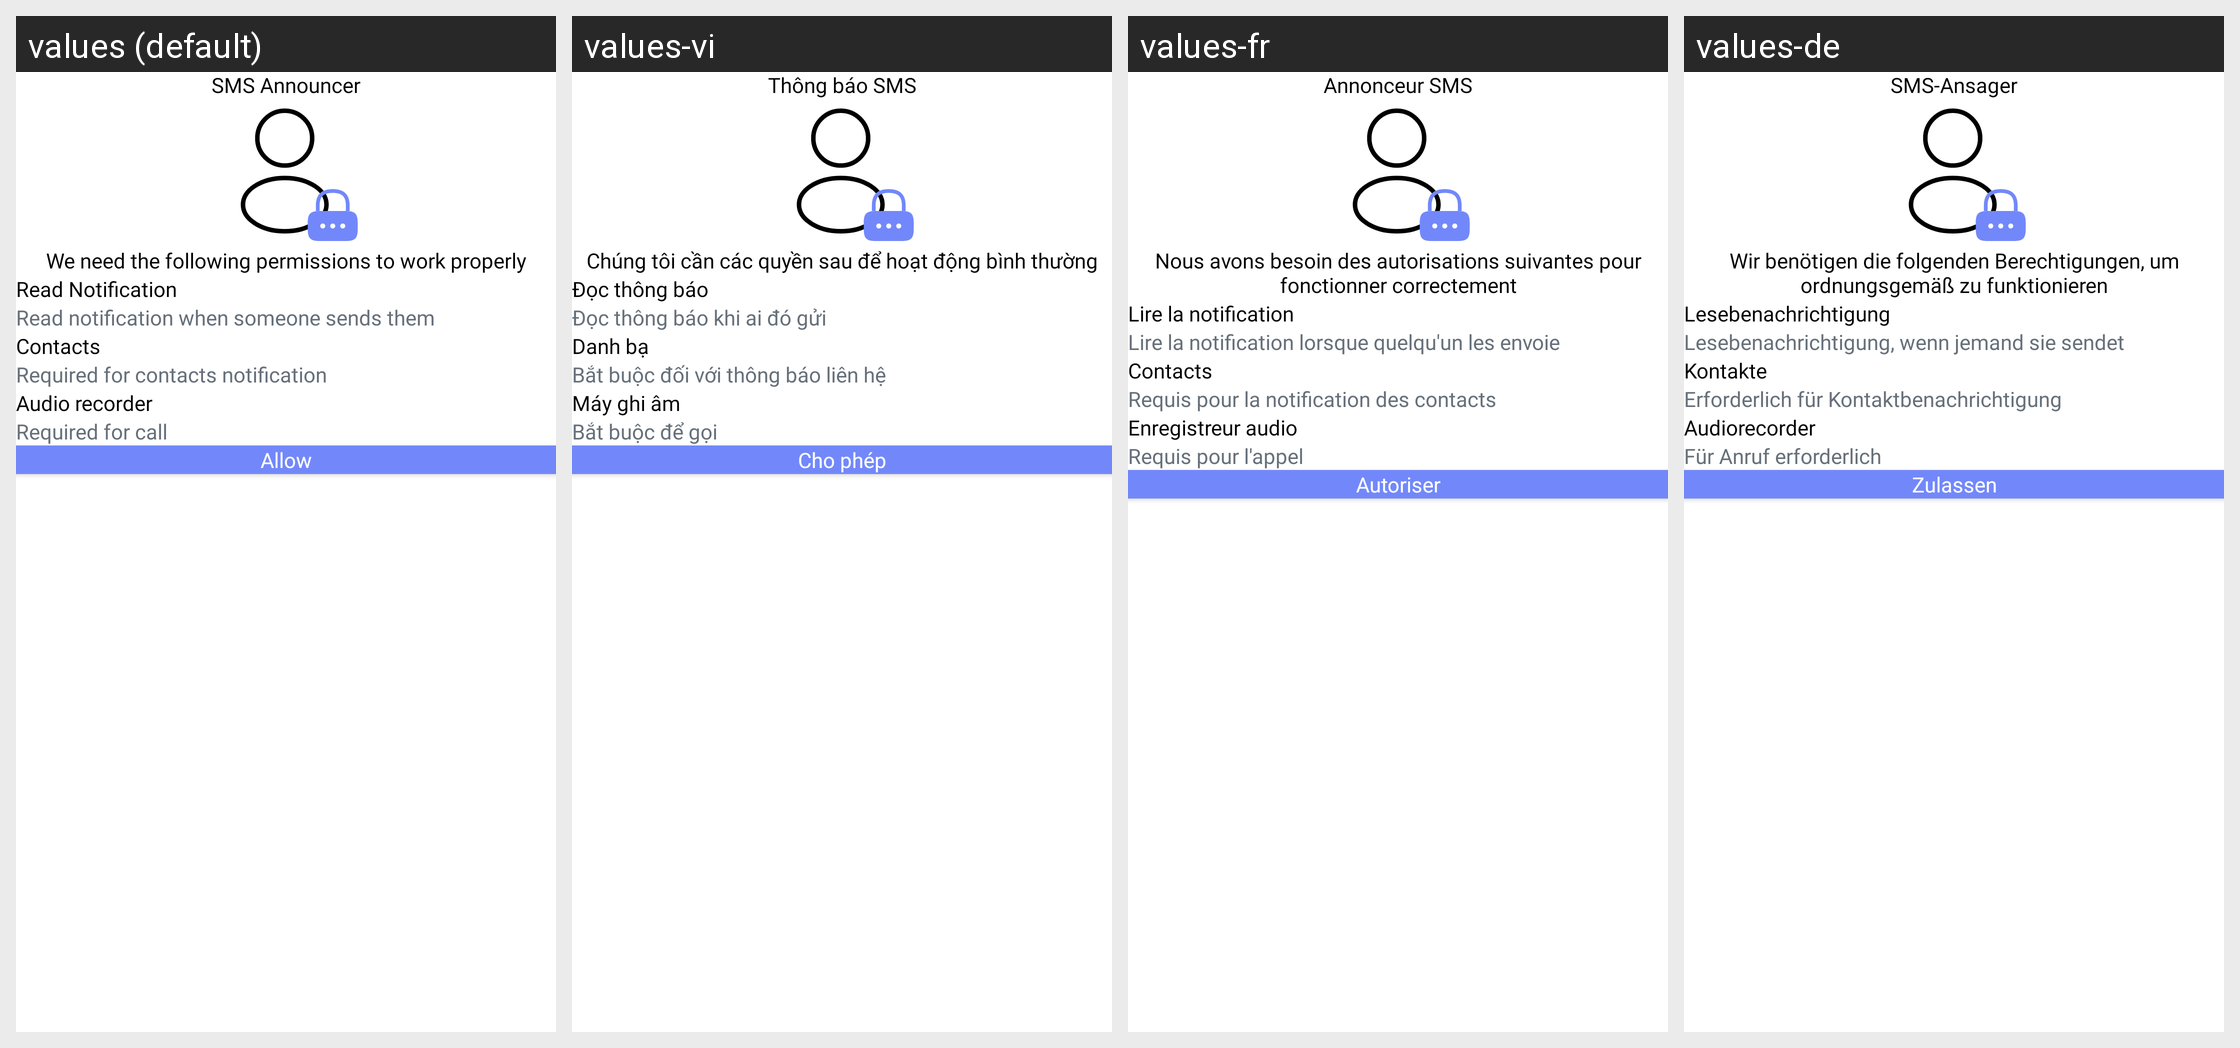

Here is an Android app screen in its default locale and in the app's own translations. Write out the translated-string differences for the strings that appear on this screen.
Android screen res/layout/fragment_permission_sms.xml rendered under 4 locales, left to right: values (default), values-vi, values-fr, values-de. Device: Nexus 5 (rendered at 1080×1920; each locale shown at half size, 540×960, under a caption strip naming it); theme Theme.BaseProject.
Other locales in the repository, not shown: values-es, values-pt.
Strings drawn on this screen, with the default value and each locale's value (text and hints the layout hard-codes, and strings that could not be matched under every locale, appear in the picture but are not listed):

sms_announcer
  values: SMS Announcer
  values-vi: Thông báo SMS
  values-fr: Annonceur SMS
  values-de: SMS-Ansager

we_need_the_following_permissions_to_work_properly
  values: We need the following permissions to work properly
  values-vi: Chúng tôi cần các quyền sau để hoạt động bình thường
  values-fr: Nous avons besoin des autorisations suivantes pour fonctionner correctement
  values-de: Wir benötigen die folgenden Berechtigungen, um ordnungsgemäß zu funktionieren

read_notification
  values: Read Notification
  values-vi: Đọc thông báo
  values-fr: Lire la notification
  values-de: Lesebenachrichtigung

read_notification_when_someone_sends_them
  values: Read notification when someone sends them
  values-vi: Đọc thông báo khi ai đó gửi
  values-fr: Lire la notification lorsque quelqu'un les envoie
  values-de: Lesebenachrichtigung, wenn jemand sie sendet

contacts
  values: Contacts
  values-vi: Danh bạ
  values-fr: Contacts
  values-de: Kontakte

required_for_contacts_notification
  values: Required for contacts notification
  values-vi: Bắt buộc đối với thông báo liên hệ
  values-fr: Requis pour la notification des contacts
  values-de: Erforderlich für Kontaktbenachrichtigung

audio_recorder
  values: Audio recorder
  values-vi: Máy ghi âm
  values-fr: Enregistreur audio
  values-de: Audiorecorder

required_for_call
  values: Required for call
  values-vi: Bắt buộc để gọi
  values-fr: Requis pour l'appel
  values-de: Für Anruf erforderlich

allow
  values: Allow
  values-vi: Cho phép
  values-fr: Autoriser
  values-de: Zulassen
